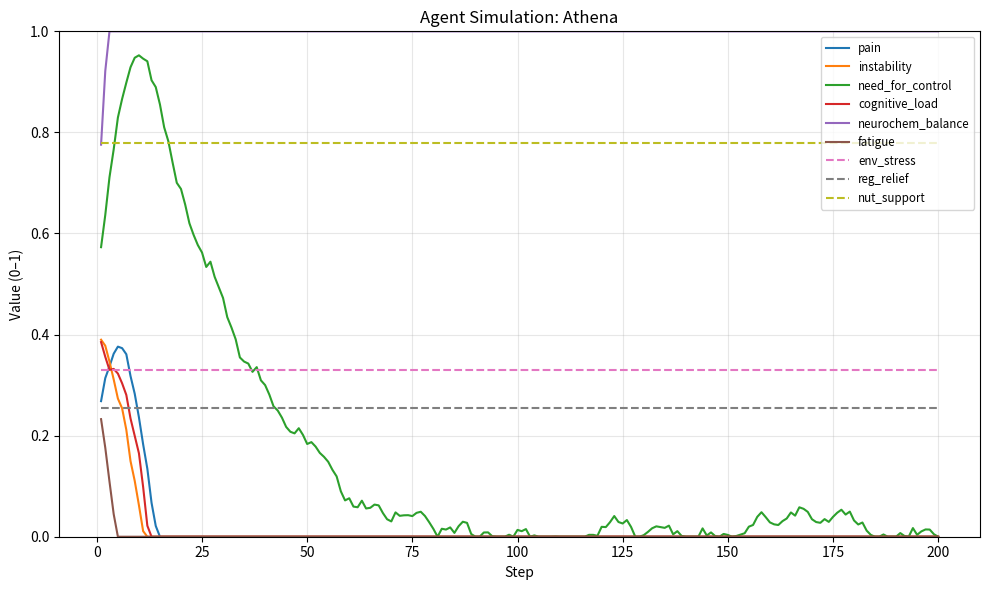

This figure's Python source:
# agent.py
import random
import csv
import os
from datetime import datetime

def clamp01(x):
    return 0.0 if x < 0.0 else 1.0 if x > 1.0 else x

def homeostasis(x, target=0.3, k=0.05):
    """Pull x toward target by fraction k each step."""
    return x + k * (target - x)

def temp_stress(celsius, comfort=22.0, scale=20.0):
    """|T - comfort| mapped roughly to [0,1]."""
    return clamp01(abs(celsius - comfort) / scale)

class Agent:
    def __init__(self, name="DefaultAgent"):
        self.name = name
        self.internal_state = {
            "pain": 0.2,
            "instability": 0.4,
            "need_for_control": 0.5,
            "cognitive_load": 0.4,
            "neurochem_balance": 0.6,  # higher is better
            "fatigue": 0.3,
        }
        self.environment = {
            "temperature": 22.0,
            "confinement": 0.2,
            "social_contact": 0.5,
            "noise_level": 0.3,
            "light_level": 0.6,
        }
        self.regulation = {
            "breathing": 0.3,
            "cognitive_override": 0.3,
            "pharmacology": 0.0,
            "meditation": 0.2,
            "exercise": 0.1,
        }
        self.nutrition = {
            "glucose_level": 0.7,
            "tryptophan": 0.5,
            "tyrosine": 0.5,
            "hydration": 0.8,
            "vitamin_b12": 0.7,
        }

        self.history = []   # list of dicts, one per step
        self.step = 0       # <— add a step counter

        self.params = {
            "noise_std": 0.01,
            "weights": {
                "cognitive_load": {"env": 0.35, "int": 0.30, "reg": 0.30, "nut": 0.20, "decay": 0.04},
                "pain":           {"env": 0.25, "int": 0.30, "reg": 0.20, "nut": 0.10, "decay": 0.03},
                "fatigue":        {"env": 0.15, "int": 0.25, "reg": 0.15, "nut": 0.25, "decay": 0.03},
                "neurochem_balance":{"env":0.15,"int":0.20,"reg":0.20,"nut":0.40,"decay":0.02},
                "instability":    {"env": 0.20, "int": 0.30, "reg": 0.20, "nut": 0.15, "decay": 0.02},
                "need_for_control":{"env":0.20,"int":0.25,"reg":0.25,"nut":0.10,"decay":0.03},
            }
        }

    def __str__(self):
        return f"<Agent {self.name}>"

    def _env_stress(self):
        e = self.environment
        social_deficit = 1.0 - e["social_contact"]
        return clamp01(
            0.35 * temp_stress(e["temperature"]) +
            0.25 * e["confinement"] +
            0.20 * e["noise_level"] +
            0.20 * e["light_level"] +
            0.20 * social_deficit
        )

    def _reg_relief(self):
        r = self.regulation
        return clamp01(
            0.35 * r["breathing"] +
            0.30 * r["meditation"] +
            0.25 * r["cognitive_override"] +
            0.15 * r["exercise"] +
            0.40 * r["pharmacology"]
        )

    def _nutrition_support(self):
        n = self.nutrition
        return clamp01(
            0.30 * n["glucose_level"] +
            0.30 * n["hydration"] +
            0.25 * n["tryptophan"] +
            0.20 * n["tyrosine"] +
            0.15 * n["vitamin_b12"]
        )

    def _add_noise(self):
        return random.gauss(0.0, self.params["noise_std"])

    def simulate_step(self, dt=1.0):
        """Advance the internal state by one time step and log a snapshot."""
        w = self.params["weights"]
        s = self.internal_state

        env = self._env_stress()
        reg = self._reg_relief()
        nut = self._nutrition_support()

        # helpers take k explicitly
        def pull(x, k, target=0.3):
            return homeostasis(x, target=target, k=k * dt)

        def pull_bal(x, k, target=0.6):
            return homeostasis(x, target=target, k=k * dt)

        # 1) Cognitive Load
        w_key = w["cognitive_load"]
        load_push = (w_key["env"] * env +
                     w_key["int"] * (0.6 * s["pain"] + 0.4 * s["instability"]) -
                     w_key["reg"] * reg -
                     w_key["nut"] * nut)
        s["cognitive_load"] = clamp01(pull(s["cognitive_load"], k=w_key["decay"]) + dt * load_push + self._add_noise())

        # 2) Pain
        w_key = w["pain"]
        pain_push = (w_key["env"] * (0.5 * env + 0.5 * temp_stress(self.environment["temperature"])) +
                     w_key["int"] * (0.6 * s["instability"] + 0.4 * s["fatigue"]) -
                     w_key["reg"] * (0.4 * reg + 0.4 * self.regulation["pharmacology"]) -
                     w_key["nut"] * (0.6 * self.nutrition["hydration"] + 0.4 * self.nutrition["glucose_level"]))
        s["pain"] = clamp01(pull(s["pain"], k=w_key["decay"]) + dt * pain_push + self._add_noise())

        # 3) Fatigue
        w_key = w["fatigue"]
        fatigue_push = (w_key["env"] * (0.3 * env + 0.2 * self.environment["light_level"]) +
                        w_key["int"] * (0.6 * s["cognitive_load"] + 0.4 * s["pain"]) +
                        w_key["reg"] * (0.3 * self.regulation["exercise"]) * 0.5
                        - w_key["nut"] * (0.6 * self.nutrition["glucose_level"] + 0.4 * self.nutrition["hydration"]))
        s["fatigue"] = clamp01(pull(s["fatigue"], k=w_key["decay"]) + dt * fatigue_push + self._add_noise())

        # 4) Neurochemical Balance
        w_key = w["neurochem_balance"]
        ncb_push = (- w_key["env"] * env
                    - w_key["int"] * (0.5 * s["cognitive_load"] + 0.5 * s["pain"])
                    + w_key["reg"] * (0.4 * self.regulation["meditation"] + 0.3 * self.regulation["exercise"])
                    + w_key["nut"] * (0.5 * self.nutrition["tryptophan"] + 0.4 * self.nutrition["tyrosine"] + 0.3 * self.nutrition["vitamin_b12"]))
        s["neurochem_balance"] = clamp01(pull_bal(s["neurochem_balance"], k=w_key["decay"]) + dt * ncb_push + self._add_noise())

        # 5) Instability
        w_key = w["instability"]
        inst_push = (w_key["env"] * (env + 0.2 * self.environment["noise_level"]) +
                     w_key["int"] * (0.4 * s["cognitive_load"] + 0.4 * s["fatigue"] + 0.2 * s["pain"]) -
                     w_key["reg"] * reg -
                     w_key["nut"] * nut)
        s["instability"] = clamp01(pull(s["instability"], k=w_key["decay"]) + dt * inst_push + self._add_noise())

        # 6) Need for Control
        w_key = w["need_for_control"]
        unpredictability = clamp01(0.6 * self.environment["noise_level"] + 0.4 * (1.0 - self.environment["social_contact"]))
        nfc_push = (w_key["env"] * unpredictability +
                    w_key["int"] * (0.6 * s["instability"] + 0.4 * s["pain"]) -
                    w_key["reg"] * (0.5 * self.regulation["breathing"] + 0.5 * self.regulation["meditation"]) -
                    w_key["nut"] * (0.3 * nut))
        s["need_for_control"] = clamp01(pull(s["need_for_control"], k=w_key["decay"]) + dt * nfc_push + self._add_noise())

        # increment step and log a rich snapshot
        self.step += 1
        self.history.append({
            "step": self.step,
            # internal state
            "pain": s["pain"],
            "instability": s["instability"],
            "need_for_control": s["need_for_control"],
            "cognitive_load": s["cognitive_load"],
            "neurochem_balance": s["neurochem_balance"],
            "fatigue": s["fatigue"],
            # composites
            "env_stress": env,
            "reg_relief": reg,
            "nut_support": nut,
            # (optional) raw environment/reg/nutrition at this step for traceability:
            "temperature": self.environment["temperature"],
            "confinement": self.environment["confinement"],
            "social_contact": self.environment["social_contact"],
            "noise_level": self.environment["noise_level"],
            "light_level": self.environment["light_level"],
            "breathing": self.regulation["breathing"],
            "cognitive_override": self.regulation["cognitive_override"],
            "pharmacology": self.regulation["pharmacology"],
            "meditation": self.regulation["meditation"],
            "exercise": self.regulation["exercise"],
            "glucose_level": self.nutrition["glucose_level"],
            "tryptophan": self.nutrition["tryptophan"],
            "tyrosine": self.nutrition["tyrosine"],
            "hydration": self.nutrition["hydration"],
            "vitamin_b12": self.nutrition["vitamin_b12"],
        })

    # NEW: save history to CSV
    def save_history_csv(self, filepath):
        if not self.history:
            print("No history to save.")
            return

        # Ensure folder exists
        folder = os.path.dirname(filepath)
        if folder and not os.path.exists(folder):
            os.makedirs(folder, exist_ok=True)

        # Determine column order from first snapshot
        fieldnames = list(self.history[0].keys())

        with open(filepath, "w", newline="", encoding="utf-8") as f:
            writer = csv.DictWriter(f, fieldnames=fieldnames)
            writer.writeheader()
            writer.writerows(self.history)

        print(f"Saved {len(self.history)} rows to {filepath}")

import matplotlib.pyplot as plt

def plot_history(agent, show_composites=False):
    """Plot the simulation history for an agent."""
    if not agent.history:
        print("No history to plot.")
        return

    # Convert history to lists
    steps = [row["step"] for row in agent.history]

    # Internal states to plot
    internal_vars = ["pain", "instability", "need_for_control",
                     "cognitive_load", "neurochem_balance", "fatigue"]

    plt.figure(figsize=(10, 6))
    for var in internal_vars:
        plt.plot(steps, [row[var] for row in agent.history], label=var)

    if show_composites:
        composites = ["env_stress", "reg_relief", "nut_support"]
        for var in composites:
            plt.plot(steps, [row[var] for row in agent.history],
                     linestyle="--", label=var)

    plt.ylim(0, 1)
    plt.xlabel("Step")
    plt.ylabel("Value (0–1)")
    plt.title(f"Agent Simulation: {agent.name}")
    plt.legend(loc="best", fontsize="small")
    plt.grid(True, alpha=0.3)
    plt.tight_layout()
    plt.show()


if __name__ == "__main__":
    agent = Agent(name="Athena")
    print(agent)

    for _ in range(200):
        agent.simulate_step(dt=1.0)

    print("Final Internal State:")
    for k, v in agent.internal_state.items():
        print(f"  {k:18s} {v:.3f}")

    timestamp = datetime.now().strftime("%Y%m%d_%H%M%S")
    out_path = os.path.join("data", f"{agent.name.lower()}_run_{timestamp}.csv")
    agent.save_history_csv(out_path)

    # NEW: plot
    plot_history(agent, show_composites=True)

    input("\nPress Enter to exit...")
